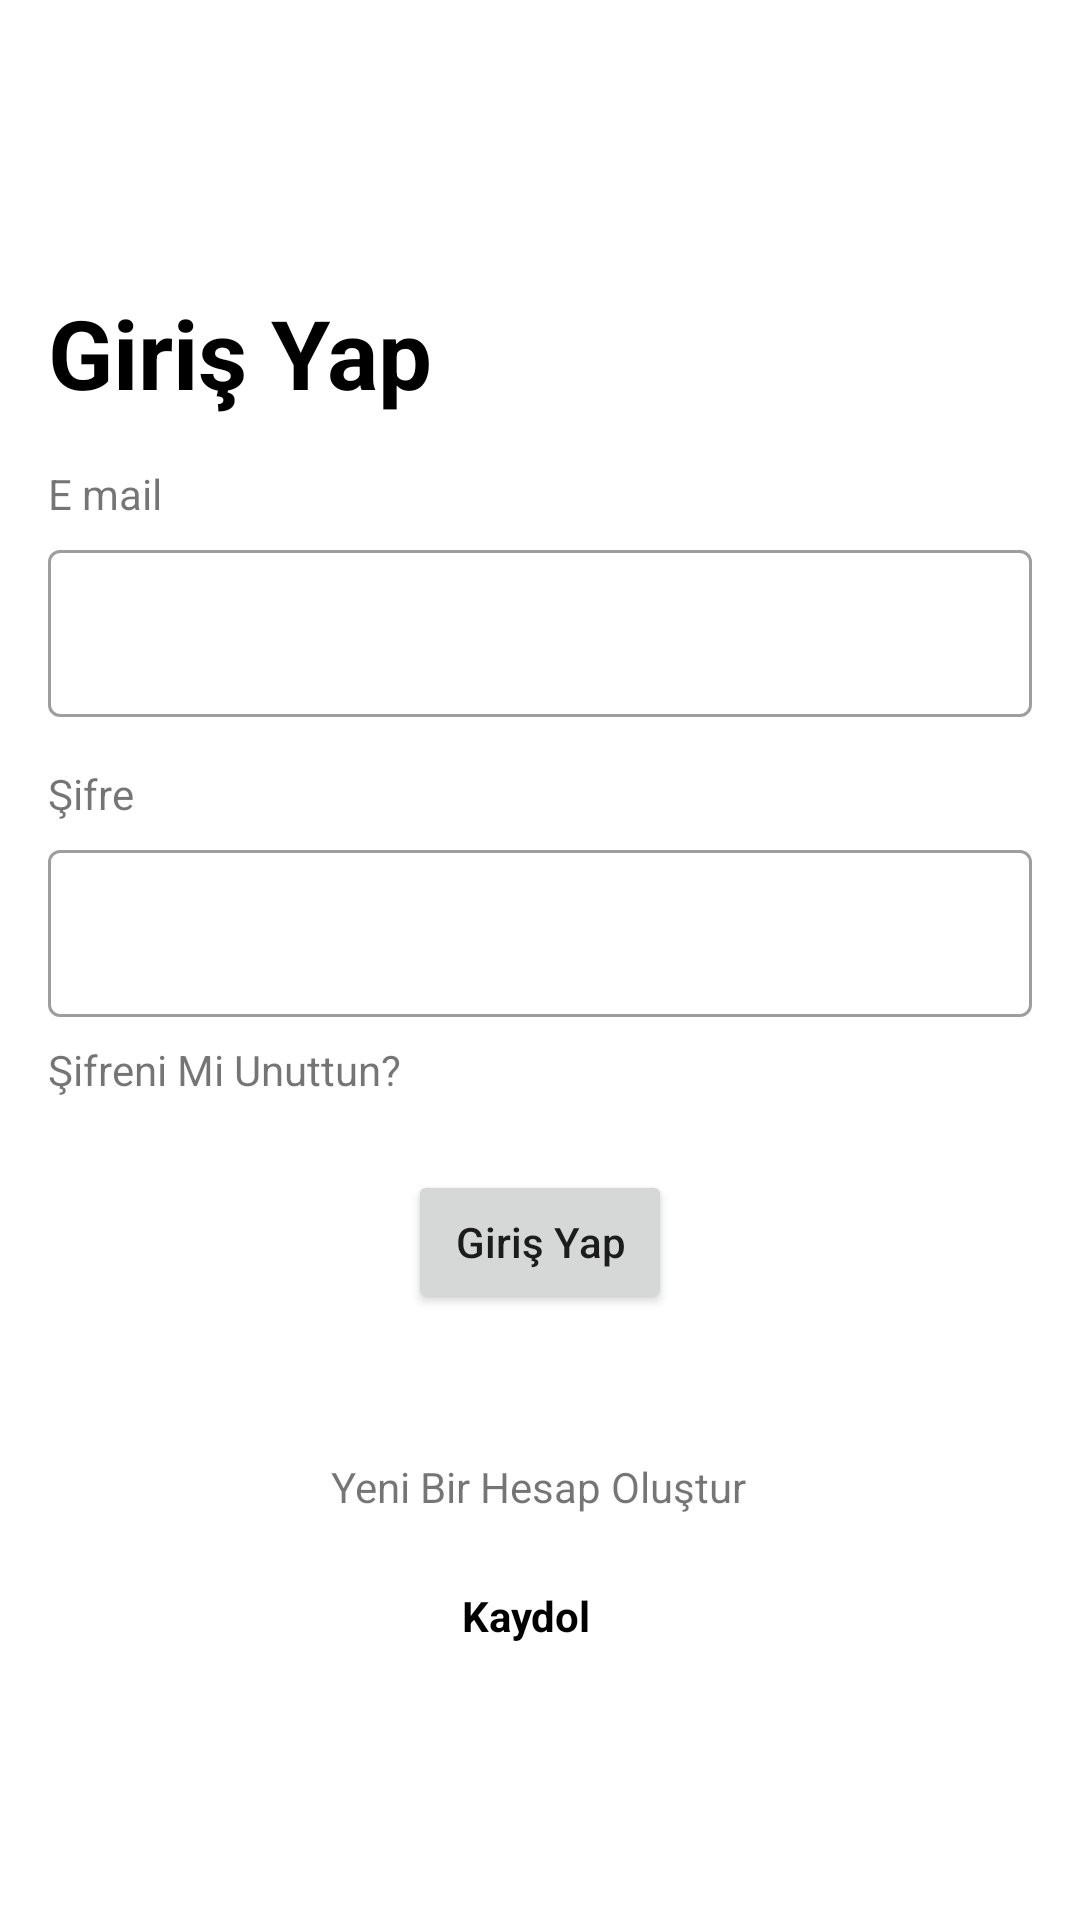

Layout XML and referenced resources for this Android screen:
<!-- AndroidManifest.xml: application theme Theme.Elver -->
<!-- res/layout/fragment_login.xml -->
<?xml version="1.0" encoding="utf-8"?>
<androidx.constraintlayout.widget.ConstraintLayout xmlns:android="http://schemas.android.com/apk/res/android"
    xmlns:app="http://schemas.android.com/apk/res-auto"
    xmlns:tools="http://schemas.android.com/tools"
    android:layout_width="match_parent"
    android:layout_height="match_parent"
    tools:context=".presentation.ui.login.LoginFragment">

    <androidx.constraintlayout.widget.ConstraintLayout
        android:id="@+id/layout"
        android:layout_width="match_parent"
        android:layout_height="match_parent">

        <androidx.constraintlayout.widget.Guideline
            android:id="@+id/guideline"
            android:layout_width="wrap_content"
            android:layout_height="wrap_content"
            android:orientation="horizontal"
            app:layout_constraintGuide_percent="0.15" />

        <TextView
            android:id="@+id/text_view_email"
            android:layout_width="wrap_content"
            android:layout_height="wrap_content"
            android:layout_marginTop="16dp"
            android:text="@string/e_mail"
            app:layout_constraintStart_toStartOf="@+id/textView5"
            app:layout_constraintTop_toBottomOf="@+id/textView5" />

        <com.google.android.material.textfield.TextInputLayout
            android:id="@+id/text_input_email"
            style="@style/Widget.MaterialComponents.TextInputLayout.OutlinedBox"
            android:layout_width="match_parent"
            android:layout_height="wrap_content"
            android:layout_marginTop="4dp"
            android:paddingStart="16dp"
            android:paddingEnd="16dp"
            app:layout_constraintStart_toStartOf="@+id/text_view_email"
            app:layout_constraintTop_toBottomOf="@+id/text_view_email">

            <EditText
                android:id="@+id/edit_text_email"
                android:layout_width="match_parent"
                android:layout_height="wrap_content" />
        </com.google.android.material.textfield.TextInputLayout>

        <TextView
            android:id="@+id/text_view_user_password"
            android:layout_width="wrap_content"
            android:layout_height="wrap_content"
            android:layout_marginTop="16dp"
            android:text="@string/password"
            app:layout_constraintStart_toStartOf="@+id/text_input_email"
            app:layout_constraintTop_toBottomOf="@+id/text_input_email" />

        <com.google.android.material.textfield.TextInputLayout
            android:id="@+id/text_input_user_password"
            style="@style/Widget.MaterialComponents.TextInputLayout.OutlinedBox"
            android:layout_width="match_parent"
            android:layout_height="wrap_content"
            android:layout_marginTop="4dp"
            android:paddingStart="16dp"
            android:paddingEnd="16dp"
            app:layout_constraintStart_toStartOf="@+id/text_view_user_password"
            app:layout_constraintTop_toBottomOf="@+id/text_view_user_password">

            <EditText
                android:id="@+id/edit_text_user_password"
                android:layout_width="match_parent"
                android:layout_height="wrap_content"
                android:inputType="textPassword" />
        </com.google.android.material.textfield.TextInputLayout>

        <TextView
            android:id="@+id/text_view_forgot_password"
            android:layout_width="wrap_content"
            android:layout_height="wrap_content"
            android:layout_marginTop="8dp"
            android:text="@string/forgot_password"
            app:layout_constraintStart_toStartOf="@+id/text_input_user_password"
            app:layout_constraintTop_toBottomOf="@+id/text_input_user_password" />

        <Button
            android:id="@+id/button_login"
            android:layout_width="wrap_content"
            android:layout_height="wrap_content"
            android:layout_marginTop="24dp"
            android:text="@string/login"
            android:textAllCaps="false"
            app:layout_constraintEnd_toEndOf="parent"
            app:layout_constraintStart_toStartOf="parent"
            app:layout_constraintTop_toBottomOf="@+id/text_view_forgot_password" />


        <TextView
            android:id="@+id/text_view_or_sign_up"
            android:layout_width="wrap_content"
            android:layout_height="wrap_content"
            android:layout_marginTop="48dp"
            android:text="@string/create_a_new_account"
            app:layout_constraintEnd_toEndOf="@+id/button_login"
            app:layout_constraintHorizontal_bias="0.512"
            app:layout_constraintStart_toStartOf="@+id/button_login"
            app:layout_constraintTop_toBottomOf="@+id/button_login" />

        <TextView
            android:id="@+id/text_view_sign_up"
            android:layout_width="wrap_content"
            android:layout_height="wrap_content"
            android:layout_marginTop="24dp"
            android:text="@string/sign_up"
            android:textColor="@color/black"
            android:textStyle="bold"
            app:layout_constraintEnd_toEndOf="@+id/text_view_or_sign_up"
            app:layout_constraintHorizontal_bias="0.458"
            app:layout_constraintStart_toStartOf="@+id/text_view_or_sign_up"
            app:layout_constraintTop_toBottomOf="@+id/text_view_or_sign_up" />

        <TextView
            android:id="@+id/textView5"
            android:layout_width="wrap_content"
            android:layout_height="wrap_content"
            android:layout_marginStart="16dp"
            android:text="@string/login"
            android:textColor="@color/black"
            android:textSize="32sp"
            android:textStyle="bold"
            app:layout_constraintStart_toStartOf="parent"
            app:layout_constraintTop_toTopOf="@+id/guideline" />

    </androidx.constraintlayout.widget.ConstraintLayout>

    <ProgressBar
        android:id="@+id/progress_bar"
        android:layout_width="48dp"
        android:layout_height="48dp"
        android:visibility="gone"
        app:layout_constraintBottom_toBottomOf="parent"
        app:layout_constraintEnd_toEndOf="parent"
        app:layout_constraintStart_toStartOf="parent"
        app:layout_constraintTop_toTopOf="parent" />

</androidx.constraintlayout.widget.ConstraintLayout>
<!-- resources referenced by this layout -->
<resources>
  <string name="create_a_new_account">Yeni Bir Hesap Oluştur</string>
  <string name="e_mail">E mail</string>
  <string name="forgot_password">Şifreni Mi Unuttun?</string>
  <string name="login">Giriş Yap</string>
  <string name="password">Şifre</string>
  <string name="sign_up">Kaydol</string>
  <style name="Theme.Elver" parent="Theme.MaterialComponents.DayNight.NoActionBar">
          
          <item name="colorPrimary">@color/purple_500</item>
          <item name="colorPrimaryVariant">@color/purple_700</item>
          <item name="colorOnPrimary">@color/white</item>
          
          <item name="colorSecondary">@color/teal_200</item>
          <item name="colorSecondaryVariant">@color/teal_700</item>
          <item name="colorOnSecondary">@color/black</item>
          
          <item name="android:statusBarColor" tools:targetApi="l">?attr/colorPrimaryVariant</item>
          
      </style>
  <!-- not gathered from this repository: default colours our renderer supplied (Android Studio template values) -->
  <color name="purple_500">#FF6200EE</color>
  <color name="purple_700">#FF3700B3</color>
  <color name="teal_200">#FF03DAC5</color>
  <color name="teal_700">#FF018786</color>
  <color name="black">#FF000000</color>
  <color name="white">#FFFFFFFF</color>
</resources>
